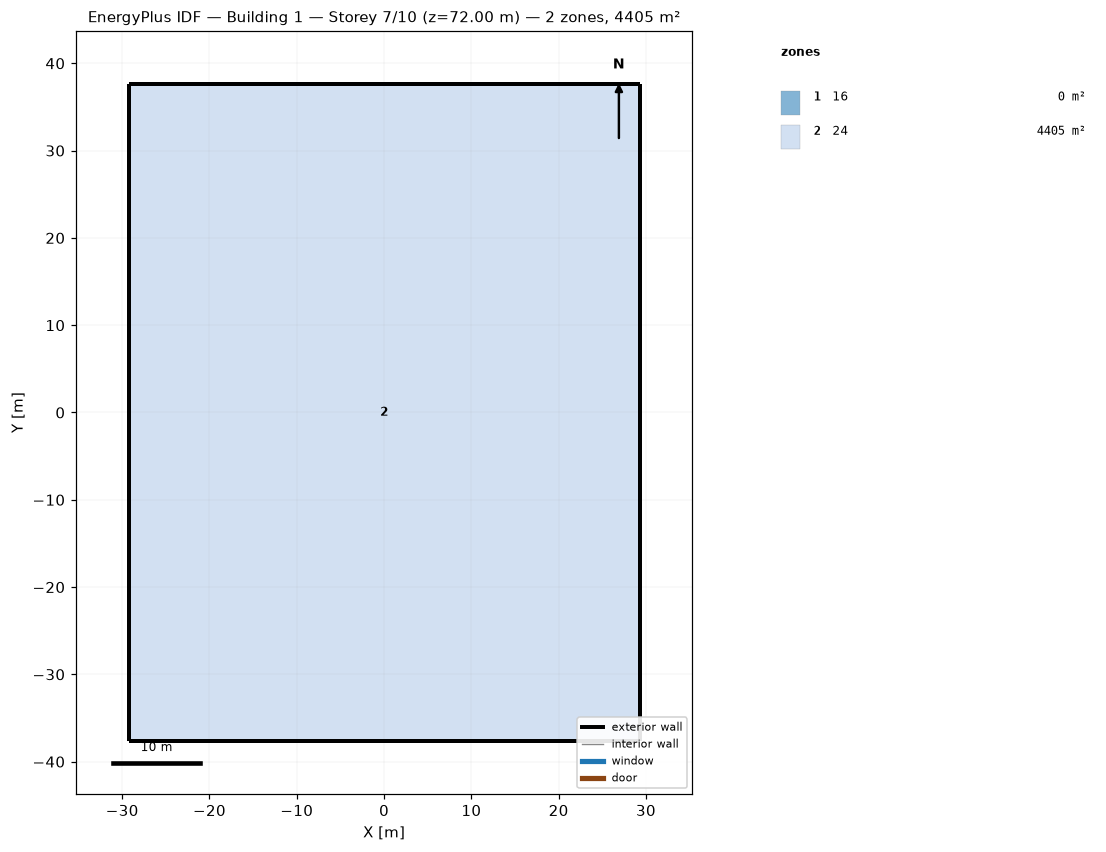
=== STOREY PLAN SPEC (per zone: floor XY polygon, exterior-wall plan segments, windows/doors) ===
zone 1: 16  (0.0 m²)
  exterior wall: (0.00, 37.64) – (-29.26, 37.64)  [29.3 m]
  exterior wall: (29.26, 37.64) – (0.00, 37.64)  [29.3 m]
  exterior wall: (29.26, 0.00) – (29.26, 37.64)  [37.6 m]
  exterior wall: (29.26, -37.64) – (29.26, 0.00)  [37.6 m]
  exterior wall: (0.00, -37.64) – (29.26, -37.64)  [29.3 m]
  exterior wall: (-29.26, -37.64) – (0.00, -37.64)  [29.3 m]
  exterior wall: (-29.26, 0.00) – (-29.26, -37.64)  [37.6 m]
  exterior wall: (-29.26, 37.64) – (-29.26, 0.00)  [37.6 m]
zone 2: 24  (4405.4 m²)
  floor: (-29.26, 37.64) (0.00, 37.64) (29.26, 37.64) (29.26, 0.00) (29.26, -37.64) (0.00, -37.64) (-29.26, -37.64) (-29.26, 0.00)
  exterior wall: (0.00, 37.64) – (-29.26, 37.64)  [29.3 m]
  exterior wall: (29.26, 37.64) – (0.00, 37.64)  [29.3 m]
  exterior wall: (29.26, 0.00) – (29.26, 37.64)  [37.6 m]
  exterior wall: (29.26, -37.64) – (29.26, 0.00)  [37.6 m]
  exterior wall: (0.00, -37.64) – (29.26, -37.64)  [29.3 m]
  exterior wall: (-29.26, -37.64) – (0.00, -37.64)  [29.3 m]
  exterior wall: (-29.26, 0.00) – (-29.26, -37.64)  [37.6 m]
  exterior wall: (-29.26, 37.64) – (-29.26, 0.00)  [37.6 m]

=== DERIVED (storey summary) ===
Building: Building 1
Storey: 7 of 10  (floor level z = 72.00 m)
Storey gross floor area: 4405.4 m²
Zones on this storey: 2
  - 16: floor 0.0 m²; exterior wall 267.6 m (1204.2 m²); WWR 0.0%
  - 24: floor 4405.4 m²; exterior wall 267.6 m (1204.2 m²); WWR 0.0%
Zone adjacency: (none detected)